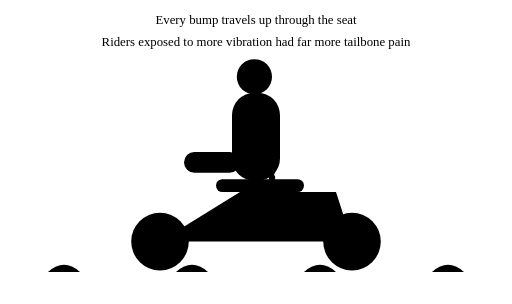
t = 0.00 s
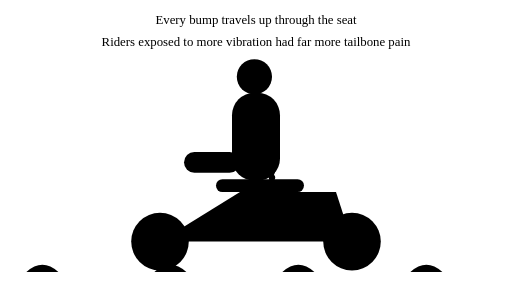
t = 0.34 s
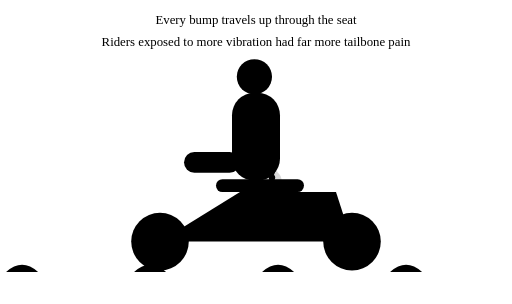
t = 0.66 s
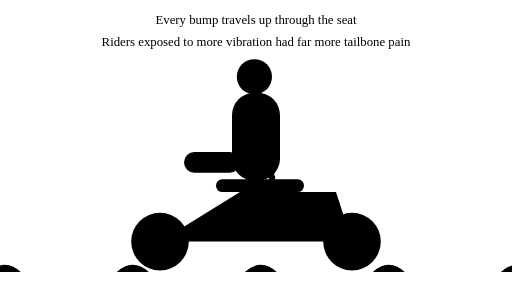
t = 0.93 s
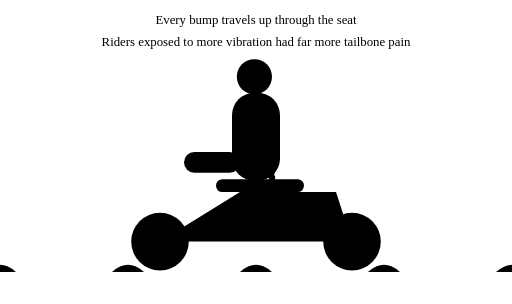
t = 1.00 s
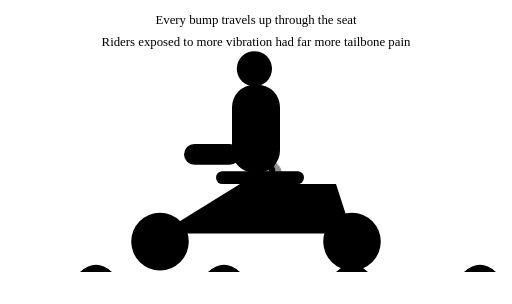
t = 1.50 s

The animated SVG that drew these frames (rendered in a browser with its animation timeline set to each time). Animation: 3 SMIL elements (animate=1,animateTransform=2); one cycle of 2.00 s, repeats indefinitely.

<svg class="anim__svg" viewBox="0 0 640 380" aria-hidden="true" focusable="false">
  <text x="320" y="30" text-anchor="middle" class="a-t1">Every bump travels up through the seat</text>
  <text x="320" y="58" text-anchor="middle" class="a-t2">Riders exposed to more vibration had far more tailbone pain</text>
  <g transform="translate(0 40)">
    <g>
      <animateTransform attributeName="transform" type="translate" values="0 0;-160 0" dur="2s" repeatCount="indefinite"/>
      <path d="M0 300 L60 300 Q80 282 100 300 L220 300 Q240 282 260 300 L380 300 Q400 282 420 300 L540 300 Q560 282 580 300 L700 300 Q720 282 740 300 L800 300" class="a-road"/>
    </g>
    <circle cx="200" cy="262" r="36" class="a-wheel"/><circle cx="440" cy="262" r="36" class="a-wheel"/>
    <g>
      <animateTransform attributeName="transform" type="translate" values="0 0;0 0;0 -10;0 0;0 0" keyTimes="0;.42;.5;.6;1" dur="1s" repeatCount="indefinite"/>
      <path d="M200 262 L300 200 L420 200 L440 262" class="a-frame"/>
      <rect x="270" y="184" width="110" height="16" rx="8" class="a-seat"/>
      <rect x="290" y="76" width="60" height="110" rx="28" class="a-body"/>
      <circle cx="318" cy="56" r="22" class="a-body"/>
      <rect x="230" y="150" width="70" height="26" rx="13" class="a-body"/>
      <rect x="327" y="90" width="14" height="14" rx="4" class="a-bone"/><rect x="327" y="108" width="14" height="14" rx="4" class="a-bone"/><rect x="327" y="126" width="14" height="14" rx="4" class="a-bone"/>
      <path d="M324 146 L344 146 Q350 164 342 180 L334 178 Q338 164 324 154 Z" class="a-bone"/>
      <circle cx="338" cy="186" r="14" class="a-red" opacity="0"><animate attributeName="opacity" values="0;0;.6;0;0" keyTimes="0;.45;.52;.7;1" dur="1s" repeatCount="indefinite"/></circle>
      <circle cx="340" cy="182" r="4" class="a-coccyx"/><circle cx="338" cy="188" r="3.5" class="a-coccyx"/>
    </g>
  </g>
</svg>
